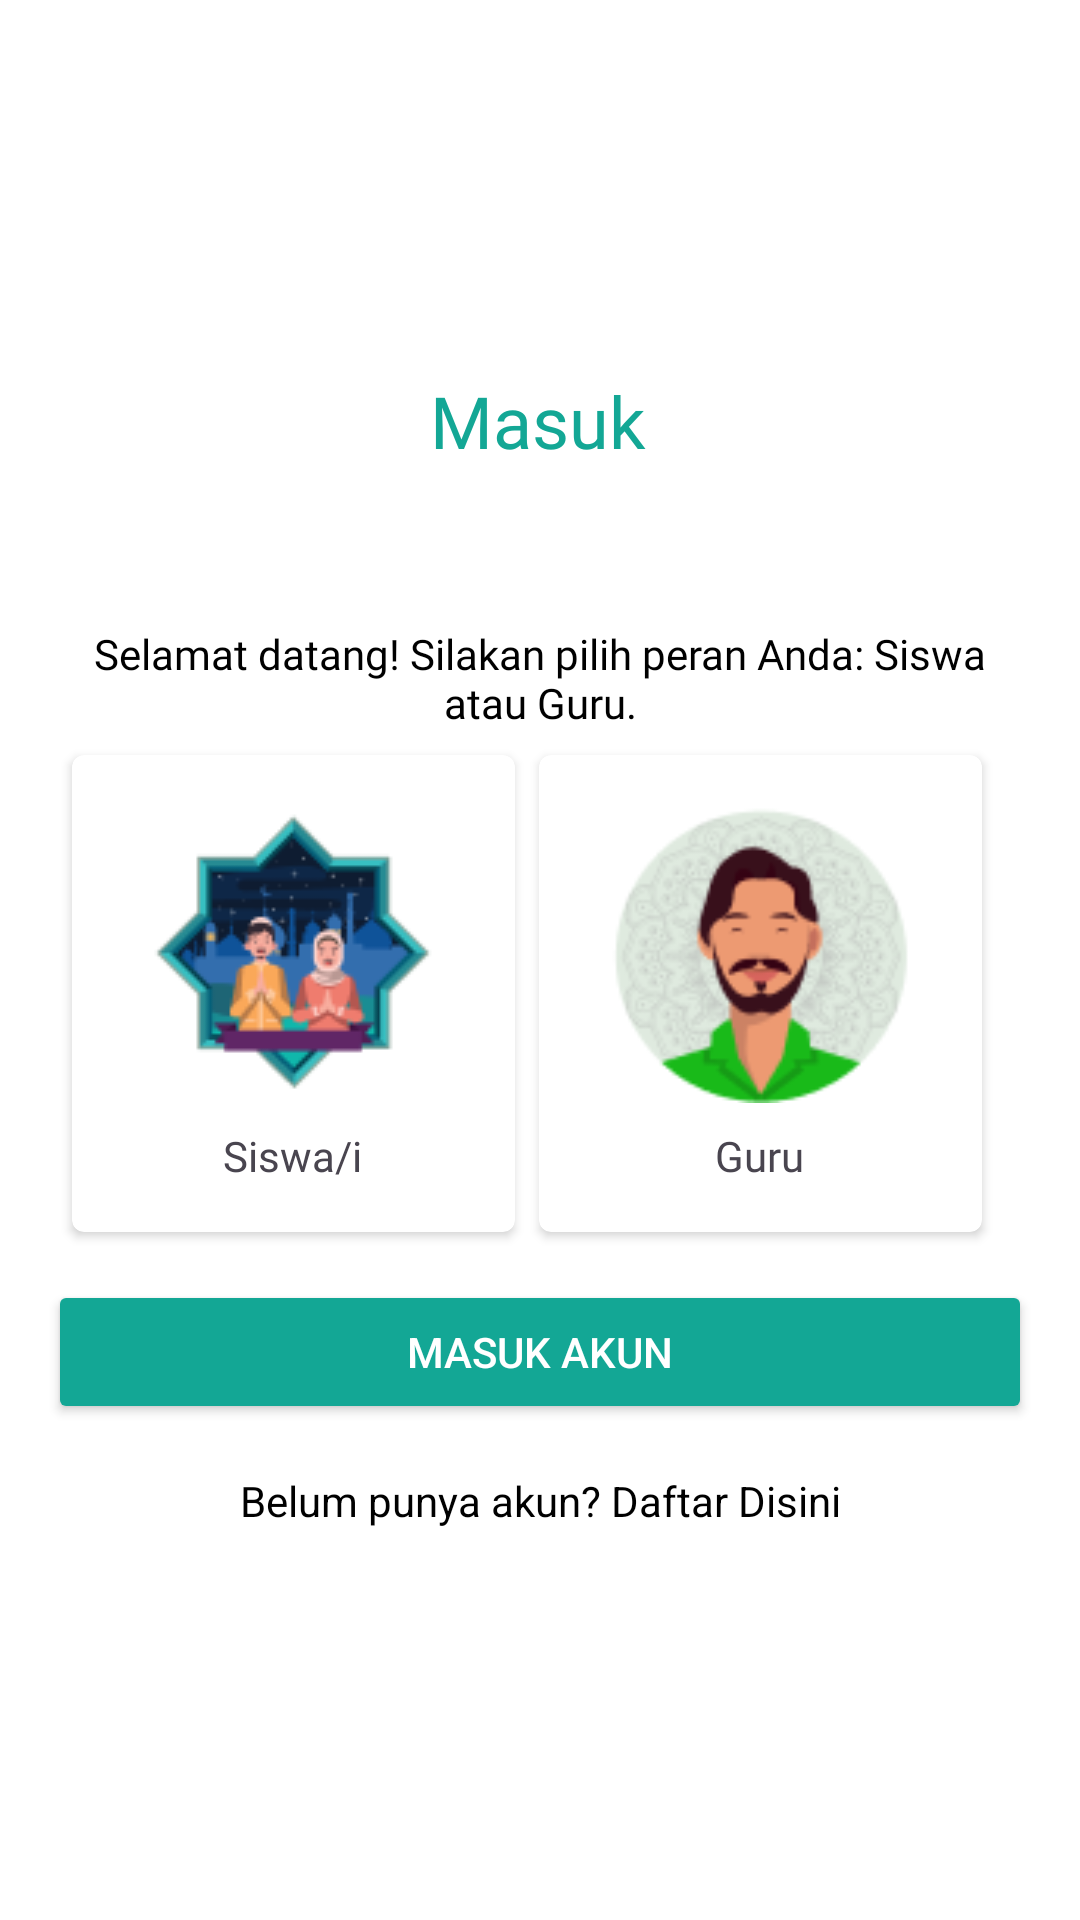

Here is an Android app screen rendered from its layout file. Give the layout XML and the strings, colors and styles it references.
<!-- AndroidManifest.xml: application theme Theme.RumahQuranOnline -->
<!-- res/layout/fragment_pilih_role.xml -->
<androidx.constraintlayout.widget.ConstraintLayout xmlns:android="http://schemas.android.com/apk/res/android"
    xmlns:app="http://schemas.android.com/apk/res-auto"
    android:layout_width="match_parent"
    android:layout_height="match_parent"
    android:background="@color/white"
    android:padding="16dp">

    <TextView
        android:id="@+id/tvLogin"
        android:layout_width="wrap_content"
        android:layout_height="wrap_content"
        android:layout_marginTop="108dp"
        android:fontFamily="@font/inter_bold"
        android:text="Masuk"
        android:textColor="@color/primarycolour"
        android:textSize="24sp"
        app:layout_constraintEnd_toEndOf="parent"
        app:layout_constraintHorizontal_bias="0.498"
        app:layout_constraintStart_toStartOf="parent"
        app:layout_constraintTop_toTopOf="parent" />

    <TextView
        android:id="@+id/tvWelcome"
        android:layout_width="0dp"
        android:layout_height="wrap_content"
        android:layout_marginTop="52dp"
        android:fontFamily="@font/inter_regular"
        android:textColor="@color/black"
        android:text="Selamat datang! Silakan pilih peran Anda: Siswa atau Guru."
        android:textAlignment="center"
        app:layout_constraintEnd_toEndOf="parent"
        app:layout_constraintStart_toStartOf="parent"
        app:layout_constraintTop_toBottomOf="@id/tvLogin" />

    <androidx.cardview.widget.CardView
        android:id="@+id/cardStudent"
        android:layout_width="0dp"
        android:layout_height="wrap_content"
        app:cardCornerRadius="4dp"
        android:layout_margin="8dp"
        android:elevation="4dp"
        app:layout_constraintTop_toBottomOf="@id/tvWelcome"
        app:layout_constraintStart_toStartOf="parent"
        app:layout_constraintEnd_toStartOf="@id/cardTeacher"
        app:layout_constraintWidth_percent="0.45">

        <LinearLayout
            android:layout_gravity="center"
            android:layout_width="wrap_content"
            android:layout_height="wrap_content"
            android:orientation="vertical"
            android:padding="16dp">

            <ImageView
                android:layout_width="100dp"
                android:layout_height="100dp"
                android:src="@drawable/student"/>

            <TextView
                android:layout_width="wrap_content"
                android:layout_height="wrap_content"
                android:text="Siswa/i"
                android:fontFamily="@font/inter_regular"
                android:layout_gravity="center"
                android:layout_marginTop="8dp"/>
        </LinearLayout>
    </androidx.cardview.widget.CardView>

    

    <androidx.cardview.widget.CardView
        android:id="@+id/cardTeacher"
        android:layout_width="0dp"
        android:layout_height="wrap_content"
        android:layout_margin="8dp"
        android:layout_marginTop="104dp"
        android:elevation="4dp"
        app:cardCornerRadius="4dp"
        app:layout_constraintEnd_toStartOf="@id/cardTeacher"
        app:layout_constraintHorizontal_bias="1.0"
        app:layout_constraintStart_toStartOf="parent"
        app:layout_constraintTop_toBottomOf="@+id/tvWelcome"
        app:layout_constraintWidth_percent="0.45">

        <LinearLayout
            android:layout_width="wrap_content"
            android:layout_height="wrap_content"
            android:layout_gravity="center"
            android:orientation="vertical"
            android:padding="16dp">

            <ImageView
                android:layout_width="100dp"
                android:layout_height="100dp"
                android:src="@drawable/gury" />

            <TextView
                android:layout_width="wrap_content"
                android:layout_height="wrap_content"
                android:layout_gravity="center"
                android:layout_marginTop="8dp"
                android:fontFamily="@font/inter_regular"
                android:text="Guru" />
        </LinearLayout>
    </androidx.cardview.widget.CardView>

    <Button
        android:id="@+id/btnLogin"
        android:layout_width="0dp"
        android:layout_height="wrap_content"
        android:text="Masuk Akun"
        android:textColor="@color/white"
        android:backgroundTint="@color/primarycolour"
        app:layout_constraintTop_toBottomOf="@id/cardStudent"
        app:layout_constraintStart_toStartOf="parent"
        app:layout_constraintEnd_toEndOf="parent"
        android:layout_marginTop="16dp"/>

    <TextView
        android:id="@+id/tvSignUp"
        android:layout_width="wrap_content"
        android:layout_height="wrap_content"
        android:textColor="@color/black"
        android:text="Belum punya akun? Daftar Disini"
        app:layout_constraintTop_toBottomOf="@id/btnLogin"
        app:layout_constraintStart_toStartOf="parent"
        app:layout_constraintEnd_toEndOf="parent"
        android:layout_marginTop="16dp"/>

</androidx.constraintlayout.widget.ConstraintLayout>
<!-- resources referenced by this layout -->
<resources>
  <color name="black">#FF000000</color>
  <color name="primarycolour">#13A795</color>
  <color name="white">#FFFFFFFF</color>
  <!-- drawable gury: png bitmap (drawable, 10836 bytes) -->
  <!-- drawable student: png bitmap (drawable, 6992 bytes) -->
  <style name="Theme.RumahQuranOnline" parent="Base.Theme.RumahQuranOnline" />
  <style name="Base.Theme.RumahQuranOnline" parent="Theme.Material3.DayNight.NoActionBar">
          
          
      </style>
</resources>
